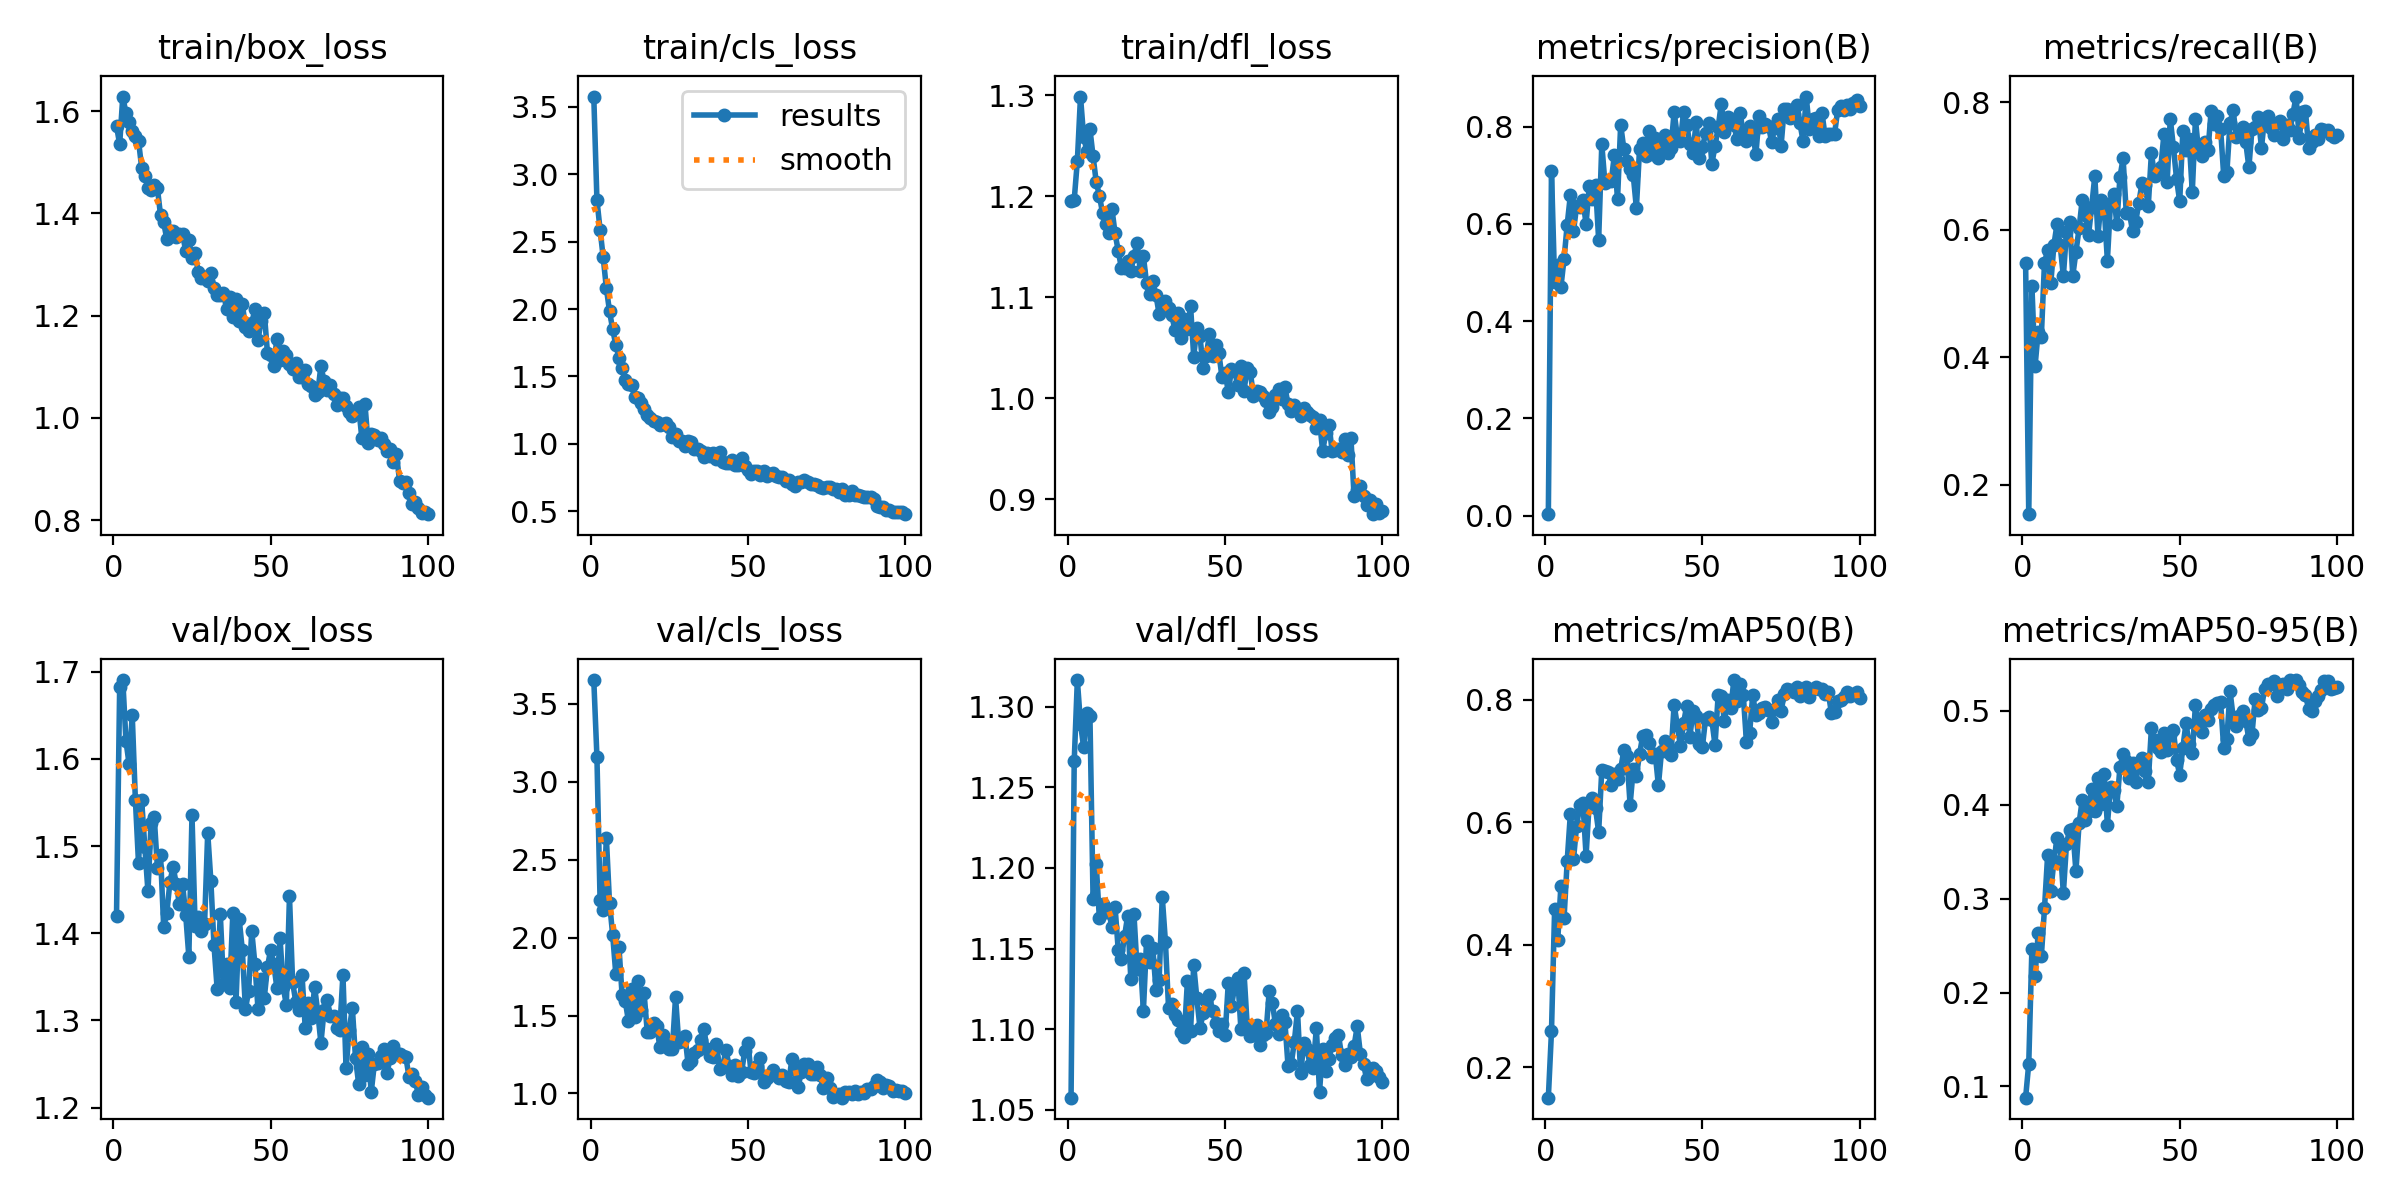

Data behind this chart, as committed beside it:
epoch, time, train/box_loss, train/cls_loss, train/dfl_loss, metrics/precision(B), metrics/recall(B), metrics/mAP50(B), metrics/mAP50-95(B), val/box_loss, val/cls_loss, val/dfl_loss, lr/pg0, lr/pg1, lr/pg2
1, 10.46, 1.571, 3.578, 1.195, 0.00334, 0.5477, 0.1505, 0.08806, 1.42, 3.653, 1.058, 0.0004664, 0.0004664, 0.0004664
2, 18.96, 1.535, 2.81, 1.196, 0.7083, 0.1535, 0.2586, 0.1243, 1.682, 3.161, 1.266, 0.0009334, 0.0009334, 0.0009334
3, 27.34, 1.629, 2.59, 1.235, 0.4796, 0.5116, 0.4577, 0.2468, 1.69, 2.24, 1.317, 0.001391, 0.001391, 0.001391
4, 35.72, 1.596, 2.383, 1.299, 0.5162, 0.3854, 0.4084, 0.2174, 1.621, 2.178, 1.29, 0.001387, 0.001387, 0.001387
5, 44.25, 1.579, 2.155, 1.259, 0.4702, 0.44, 0.4965, 0.2631, 1.594, 2.64, 1.275, 0.001372, 0.001372, 0.001372
6, 52.86, 1.561, 1.985, 1.245, 0.528, 0.4322, 0.4432, 0.2384, 1.65, 2.224, 1.296, 0.001358, 0.001358, 0.001358
7, 61.49, 1.551, 1.85, 1.266, 0.5986, 0.5478, 0.537, 0.2895, 1.553, 2.02, 1.294, 0.001344, 0.001344, 0.001344
8, 70.13, 1.542, 1.735, 1.24, 0.6586, 0.5677, 0.613, 0.3463, 1.48, 1.767, 1.181, 0.00133, 0.00133, 0.00133
9, 79.01, 1.49, 1.639, 1.214, 0.5849, 0.5157, 0.5394, 0.3077, 1.552, 1.942, 1.202, 0.001316, 0.001316, 0.001316
10, 87.88, 1.473, 1.562, 1.201, 0.6364, 0.5758, 0.5944, 0.3402, 1.499, 1.633, 1.169, 0.001302, 0.001302, 0.001302
11, 96.84, 1.45, 1.473, 1.183, 0.6349, 0.6092, 0.6273, 0.3644, 1.448, 1.594, 1.178, 0.001288, 0.001288, 0.001288
12, 106.2, 1.446, 1.445, 1.172, 0.6481, 0.5751, 0.6316, 0.3564, 1.527, 1.467, 1.173, 0.001273, 0.001273, 0.001273
13, 115.8, 1.455, 1.44, 1.164, 0.5998, 0.5269, 0.5454, 0.3056, 1.533, 1.667, 1.173, 0.001259, 0.001259, 0.001259
14, 125.3, 1.45, 1.349, 1.187, 0.6771, 0.5962, 0.6318, 0.3583, 1.475, 1.487, 1.164, 0.001245, 0.001245, 0.001245
15, 135.2, 1.396, 1.344, 1.163, 0.6507, 0.6114, 0.6397, 0.3735, 1.49, 1.72, 1.176, 0.001231, 0.001231, 0.001231
16, 145.1, 1.382, 1.304, 1.146, 0.6807, 0.5275, 0.6225, 0.3738, 1.407, 1.533, 1.149, 0.001217, 0.001217, 0.001217
17, 154.6, 1.35, 1.255, 1.129, 0.5673, 0.5648, 0.5836, 0.329, 1.423, 1.643, 1.144, 0.001203, 0.001203, 0.001203
18, 164.4, 1.365, 1.211, 1.129, 0.7635, 0.6018, 0.6855, 0.3802, 1.459, 1.395, 1.158, 0.001189, 0.001189, 0.001189
19, 174.3, 1.366, 1.195, 1.135, 0.6837, 0.6468, 0.6842, 0.4052, 1.476, 1.391, 1.17, 0.001174, 0.001174, 0.001174
20, 184.4, 1.353, 1.166, 1.126, 0.6909, 0.6228, 0.6817, 0.3843, 1.457, 1.449, 1.131, 0.00116, 0.00116, 0.00116
21, 194.3, 1.359, 1.161, 1.141, 0.6874, 0.591, 0.6612, 0.3937, 1.433, 1.434, 1.171, 0.001146, 0.001146, 0.001146
22, 204.5, 1.359, 1.139, 1.154, 0.7413, 0.6355, 0.6787, 0.417, 1.456, 1.299, 1.137, 0.001132, 0.001132, 0.001132
23, 214.4, 1.327, 1.143, 1.126, 0.6502, 0.684, 0.6711, 0.3934, 1.421, 1.372, 1.144, 0.001118, 0.001118, 0.001118
24, 224.8, 1.348, 1.154, 1.14, 0.8037, 0.5902, 0.6864, 0.4281, 1.373, 1.317, 1.111, 0.001104, 0.001104, 0.001104
25, 235.2, 1.312, 1.124, 1.114, 0.7544, 0.6458, 0.7172, 0.4008, 1.535, 1.284, 1.154, 0.001089, 0.001089, 0.001089
26, 245.4, 1.322, 1.049, 1.103, 0.7282, 0.6335, 0.7073, 0.4323, 1.408, 1.288, 1.142, 0.001075, 0.001075, 0.001075
27, 255.7, 1.285, 1.076, 1.116, 0.7119, 0.5514, 0.6282, 0.3787, 1.419, 1.619, 1.15, 0.001061, 0.001061, 0.001061
28, 265.8, 1.274, 1.023, 1.102, 0.6995, 0.6421, 0.6865, 0.419, 1.403, 1.329, 1.124, 0.001047, 0.001047, 0.001047
29, 276.3, 1.276, 1.022, 1.083, 0.6329, 0.6559, 0.6755, 0.4155, 1.411, 1.334, 1.131, 0.001033, 0.001033, 0.001033
30, 286.5, 1.269, 0.9872, 1.095, 0.7536, 0.6095, 0.711, 0.3984, 1.515, 1.37, 1.182, 0.001019, 0.001019, 0.001019
31, 296.6, 1.283, 1.02, 1.096, 0.7657, 0.6823, 0.7403, 0.4402, 1.46, 1.186, 1.154, 0.001005, 0.001005, 0.001005
32, 306.9, 1.254, 1.015, 1.089, 0.7395, 0.7117, 0.7421, 0.4536, 1.386, 1.209, 1.113, 0.0009904, 0.0009904, 0.0009904
33, 317.2, 1.241, 0.9642, 1.083, 0.7902, 0.6267, 0.7287, 0.4464, 1.336, 1.258, 1.116, 0.0009763, 0.0009763, 0.0009763
34, 327.8, 1.24, 0.9631, 1.068, 0.7436, 0.6262, 0.7068, 0.4289, 1.423, 1.278, 1.109, 0.0009621, 0.0009621, 0.0009621
35, 338.6, 1.243, 0.9436, 1.085, 0.7768, 0.598, 0.7114, 0.4443, 1.342, 1.34, 1.106, 0.000948, 0.000948, 0.000948
36, 349.2, 1.213, 0.9021, 1.059, 0.735, 0.6118, 0.6598, 0.4241, 1.365, 1.416, 1.099, 0.0009339, 0.0009339, 0.0009339
37, 360, 1.237, 0.935, 1.079, 0.7546, 0.6422, 0.7164, 0.4441, 1.337, 1.284, 1.095, 0.0009197, 0.0009197, 0.0009197
38, 370.4, 1.198, 0.9078, 1.069, 0.7825, 0.6723, 0.7316, 0.4501, 1.424, 1.239, 1.13, 0.0009056, 0.0009056, 0.0009056
39, 380.9, 1.232, 0.9324, 1.091, 0.7446, 0.6699, 0.7148, 0.4364, 1.321, 1.231, 1.099, 0.0008914, 0.0008914, 0.0008914
40, 391.5, 1.189, 0.8866, 1.041, 0.7566, 0.6368, 0.7101, 0.4243, 1.417, 1.317, 1.14, 0.0008773, 0.0008773, 0.0008773
41, 402, 1.223, 0.9361, 1.07, 0.8295, 0.7197, 0.7914, 0.4814, 1.381, 1.155, 1.119, 0.0008631, 0.0008631, 0.0008631
42, 413.1, 1.178, 0.8648, 1.061, 0.7804, 0.6846, 0.7581, 0.4686, 1.313, 1.169, 1.101, 0.000849, 0.000849, 0.000849
43, 424.3, 1.169, 0.8564, 1.03, 0.7701, 0.6887, 0.7235, 0.4603, 1.333, 1.281, 1.11, 0.0008348, 0.0008348, 0.0008348
44, 437.4, 1.185, 0.8557, 1.042, 0.8301, 0.6988, 0.7615, 0.4561, 1.403, 1.178, 1.117, 0.0008207, 0.0008207, 0.0008207
45, 451.2, 1.212, 0.8834, 1.063, 0.8037, 0.7502, 0.7898, 0.4768, 1.365, 1.117, 1.121, 0.0008065, 0.0008065, 0.0008065
46, 465, 1.153, 0.846, 1.042, 0.7641, 0.6747, 0.7392, 0.4583, 1.313, 1.18, 1.111, 0.0007924, 0.0007924, 0.0007924
47, 475.7, 1.19, 0.8459, 1.053, 0.7464, 0.7736, 0.7805, 0.4748, 1.347, 1.113, 1.104, 0.0007782, 0.0007782, 0.0007782
48, 486.5, 1.206, 0.8914, 1.044, 0.8086, 0.7295, 0.7736, 0.4796, 1.326, 1.136, 1.099, 0.0007641, 0.0007641, 0.0007641
49, 499, 1.127, 0.8375, 1.021, 0.7354, 0.6792, 0.7275, 0.4479, 1.361, 1.272, 1.103, 0.0007499, 0.0007499, 0.0007499
50, 509.8, 1.123, 0.8093, 1.025, 0.7569, 0.6442, 0.7233, 0.4318, 1.381, 1.324, 1.097, 0.0007358, 0.0007358, 0.0007358
51, 520, 1.102, 0.7738, 1.006, 0.7862, 0.7543, 0.7688, 0.4608, 1.364, 1.139, 1.129, 0.0007216, 0.0007216, 0.0007216
52, 530.5, 1.155, 0.7951, 1.028, 0.8063, 0.7255, 0.7721, 0.4866, 1.337, 1.131, 1.114, 0.0007075, 0.0007075, 0.0007075
53, 541.1, 1.114, 0.7954, 1.027, 0.7235, 0.7415, 0.7662, 0.4643, 1.394, 1.176, 1.126, 0.0006934, 0.0006934, 0.0006934
54, 551.2, 1.131, 0.7716, 1.013, 0.7597, 0.6591, 0.7256, 0.4547, 1.339, 1.229, 1.132, 0.0006792, 0.0006792, 0.0006792
55, 561.6, 1.123, 0.7984, 1.032, 0.798, 0.7729, 0.807, 0.5062, 1.318, 1.076, 1.1, 0.0006651, 0.0006651, 0.0006651
56, 571.9, 1.105, 0.7609, 1.007, 0.8471, 0.7228, 0.8051, 0.4868, 1.442, 1.101, 1.135, 0.0006509, 0.0006509, 0.0006509
57, 582.3, 1.095, 0.7773, 1.03, 0.7897, 0.7149, 0.7645, 0.4777, 1.344, 1.12, 1.103, 0.0006368, 0.0006368, 0.0006368
58, 592.7, 1.107, 0.7865, 1.026, 0.8199, 0.7367, 0.7993, 0.4954, 1.321, 1.151, 1.096, 0.0006226, 0.0006226, 0.0006226
59, 603, 1.079, 0.7637, 1.002, 0.8158, 0.7246, 0.7856, 0.4899, 1.312, 1.115, 1.096, 0.0006085, 0.0006085, 0.0006085
60, 613.6, 1.08, 0.756, 1.007, 0.8029, 0.7865, 0.8318, 0.5019, 1.352, 1.098, 1.103, 0.0005943, 0.0005943, 0.0005943
... 40 more rows
